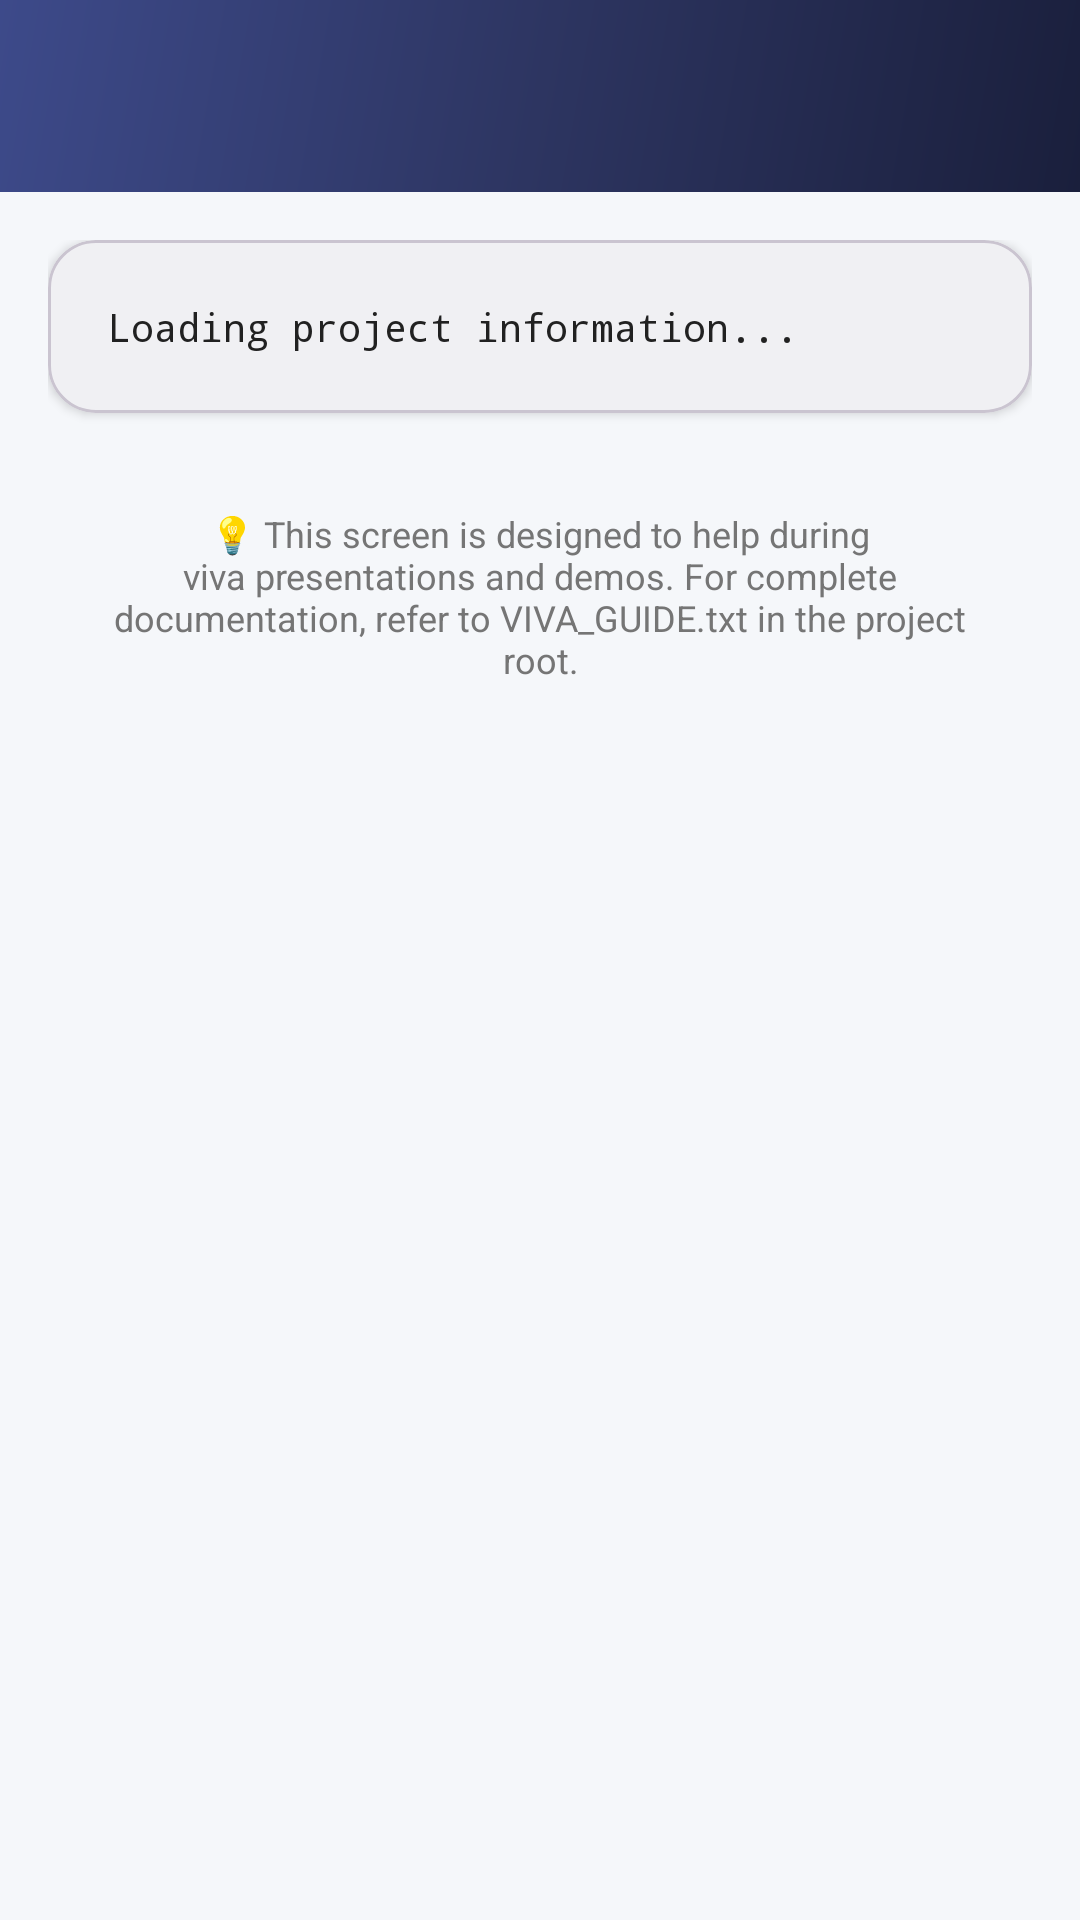

Reconstruct the res/layout file that produces this screen, plus the resources it refers to.
<!-- AndroidManifest.xml: application theme Theme.UniKart -->
<!-- res/layout/activity_project_info.xml -->
<?xml version="1.0" encoding="utf-8"?>
<androidx.coordinatorlayout.widget.CoordinatorLayout
    xmlns:android="http://schemas.android.com/apk/res/android"
    xmlns:app="http://schemas.android.com/apk/res-auto"
    android:layout_width="match_parent"
    android:layout_height="match_parent"
    android:background="#F5F7FA">

    
    <com.google.android.material.appbar.AppBarLayout
        android:layout_width="match_parent"
        android:layout_height="wrap_content"
        android:background="@drawable/bg_gradient_navy"
        android:elevation="4dp">

        <com.google.android.material.appbar.MaterialToolbar
            android:id="@+id/toolbar"
            android:layout_width="match_parent"
            android:layout_height="?attr/actionBarSize"
            android:background="@android:color/transparent"
            app:navigationIcon="@drawable/ic_launcher_foreground"
            app:navigationIconTint="@android:color/white"
            app:titleTextColor="@android:color/white" />

    </com.google.android.material.appbar.AppBarLayout>

    
    <androidx.core.widget.NestedScrollView
        android:layout_width="match_parent"
        android:layout_height="match_parent"
        app:layout_behavior="@string/appbar_scrolling_view_behavior"
        android:padding="16dp">

        <LinearLayout
            android:layout_width="match_parent"
            android:layout_height="wrap_content"
            android:orientation="vertical">

            
            <com.google.android.material.card.MaterialCardView
                android:layout_width="match_parent"
                android:layout_height="wrap_content"
                app:cardCornerRadius="16dp"
                app:cardElevation="2dp"
                app:cardBackgroundColor="@android:color/white">

                <ScrollView
                    android:layout_width="match_parent"
                    android:layout_height="wrap_content"
                    android:padding="20dp">

                    <TextView
                        android:id="@+id/tvContent"
                        android:layout_width="match_parent"
                        android:layout_height="wrap_content"
                        android:textSize="13sp"
                        android:textColor="#212121"
                        android:fontFamily="monospace"
                        android:lineSpacingExtra="2dp"
                        android:text="Loading project information..." />

                </ScrollView>

            </com.google.android.material.card.MaterialCardView>

            
            <TextView
                android:layout_width="match_parent"
                android:layout_height="wrap_content"
                android:layout_marginTop="16dp"
                android:text="💡 This screen is designed to help during viva presentations and demos. For complete documentation, refer to VIVA_GUIDE.txt in the project root."
                android:textSize="12sp"
                android:textColor="#757575"
                android:gravity="center"
                android:padding="16dp" />

        </LinearLayout>

    </androidx.core.widget.NestedScrollView>

</androidx.coordinatorlayout.widget.CoordinatorLayout>
<!-- resources referenced by this layout -->
<resources>
  <!-- drawable bg_gradient_navy (drawable) -->
  <?xml version="1.0" encoding="utf-8"?>
  <shape xmlns:android="http://schemas.android.com/apk/res/android">
      <gradient
          android:type="linear"
          android:angle="135"
          android:startColor="#1A1F3C"
          android:centerColor="#2D3561"
          android:endColor="#3D4A8A"/>
  </shape>
  <!-- drawable ic_launcher_foreground: webp bitmap (mipmap-hdpi, 12728 bytes) -->
  <style name="Theme.UniKart" parent="Theme.Material3.Light.NoActionBar">
          <item name="colorPrimary">@color/brand_indigo</item>
          <item name="colorPrimaryVariant">@color/brand_navy</item>
          <item name="colorSecondary">@color/accent_teal</item>
          <item name="colorSurface">@color/bg_white</item>
          <item name="android:windowBackground">@color/bg_primary</item>
          <item name="android:statusBarColor">@color/transparent</item>
          <item name="android:windowLightStatusBar" tools:targetApi="23">true</item>
          <item name="android:textColorPrimary">@color/text_heading</item>
          <item name="android:textColorSecondary">@color/text_secondary</item>
          <item name="android:fontFamily">sans-serif</item>
      </style>
  <color name="brand_indigo">#2D3561</color>
  <color name="brand_navy">#1A1F3C</color>
  <color name="accent_teal">#00BFA5</color>
  <color name="bg_white">#FFFFFF</color>
  <color name="bg_primary">#F4F6FB</color>
  <color name="transparent">#00000000</color>
  <color name="text_heading">#0D1136</color>
  <color name="text_secondary">#7C8099</color>
</resources>
